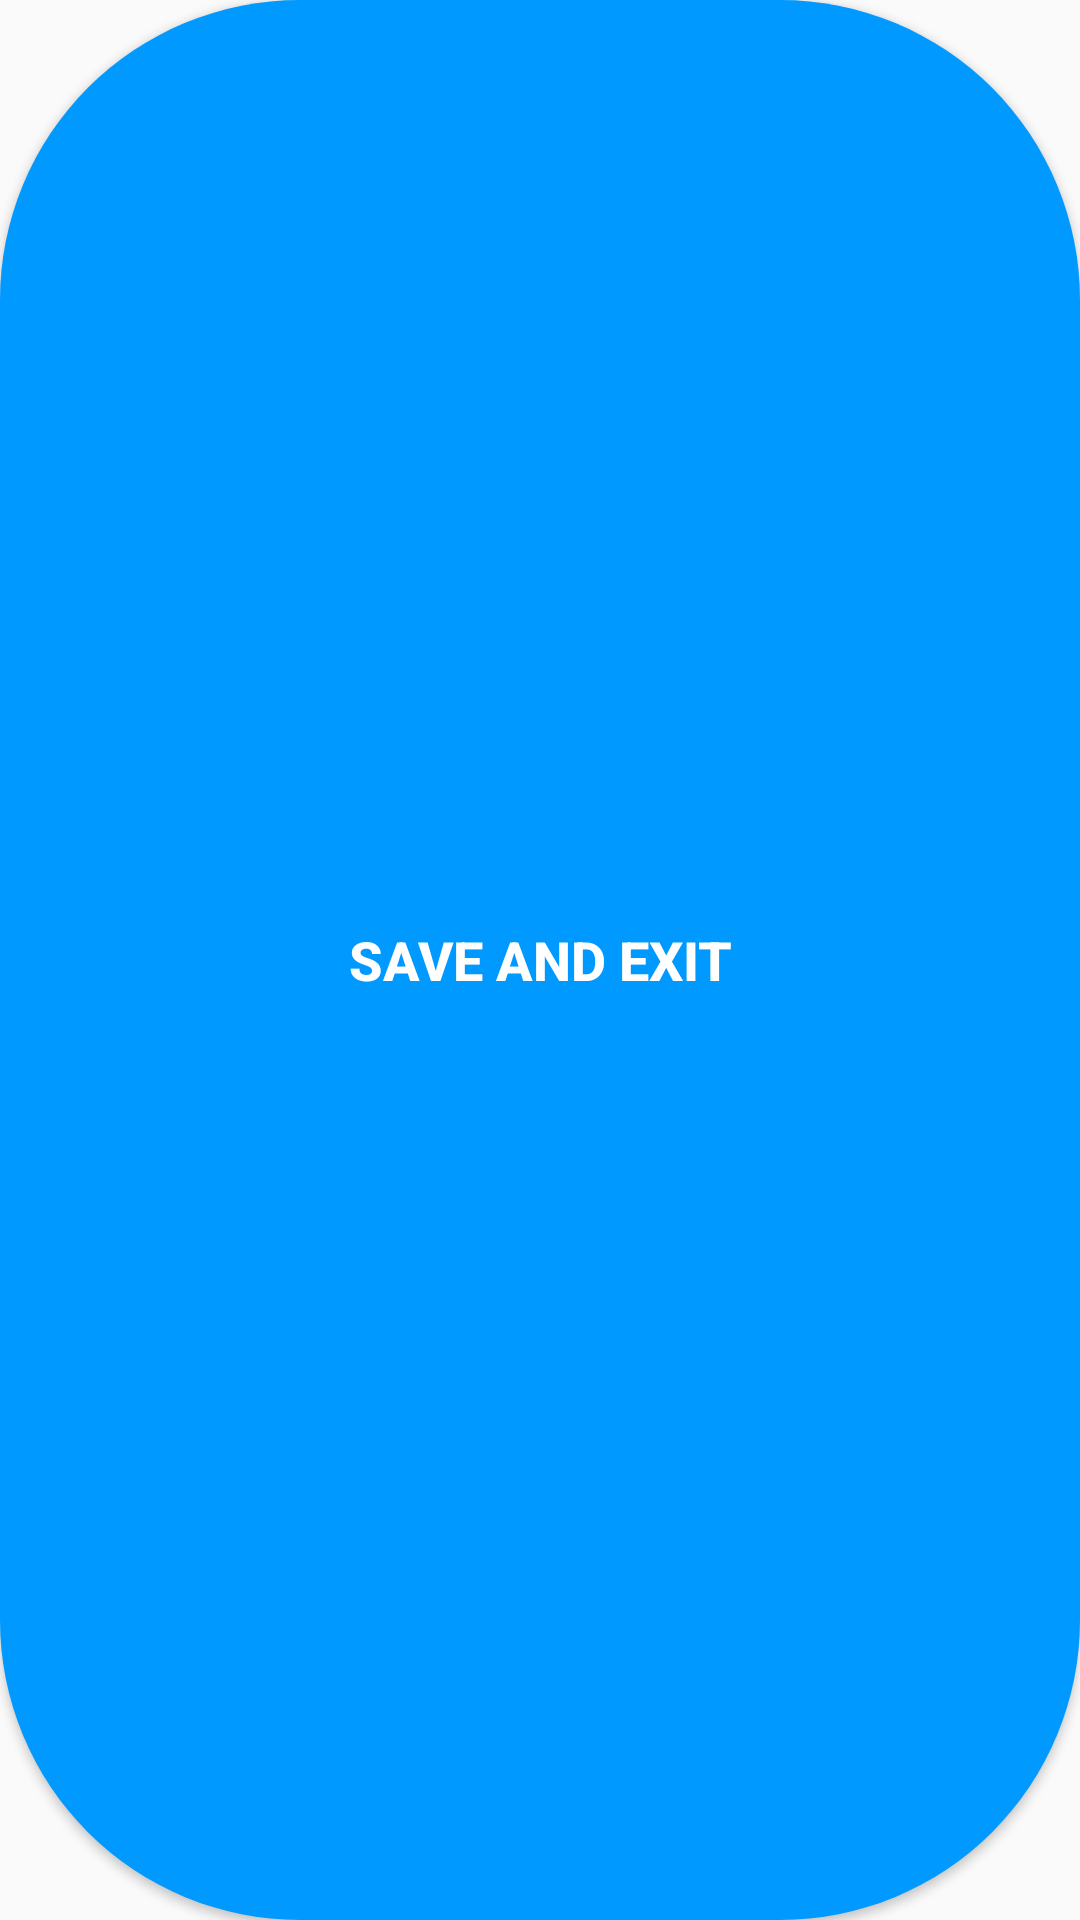

Layout XML and referenced resources for this Android screen:
<!-- AndroidManifest.xml: application theme Theme.AppCompat.Light.NoActionBar -->
<!-- res/layout/pref_save_button.xml -->
<?xml version="1.0" encoding="utf-8"?>
<Button
  xmlns:android="http://schemas.android.com/apk/res/android"
  android:id="@+id/save_settings"
  android:text="@string/save_settings"
  android:layout_width="wrap_content"
  android:layout_height="wrap_content"
  android:paddingRight="20dp"
  android:paddingLeft="20dp"
  android:layout_marginBottom="10dp"
  android:background="@drawable/round_bg"
  android:textColor="#FFFFFF"
  android:textSize="18sp"
  android:textStyle="bold"
  android:gravity="center"
  android:onClick="saveSettings">

</Button>
<!-- resources referenced by this layout -->
<resources>
  <!-- drawable round_bg (drawable) -->
  <?xml version="1.0" encoding="utf-8"?>
  <shape xmlns:android="http://schemas.android.com/apk/res/android">
    <solid android:color="@color/colorPrimary"/>
    <corners android:radius="100dp"/>
  </shape>
  <string name="save_settings">Save and Exit</string>
  <color name="colorPrimary">#0099ff</color>
</resources>
